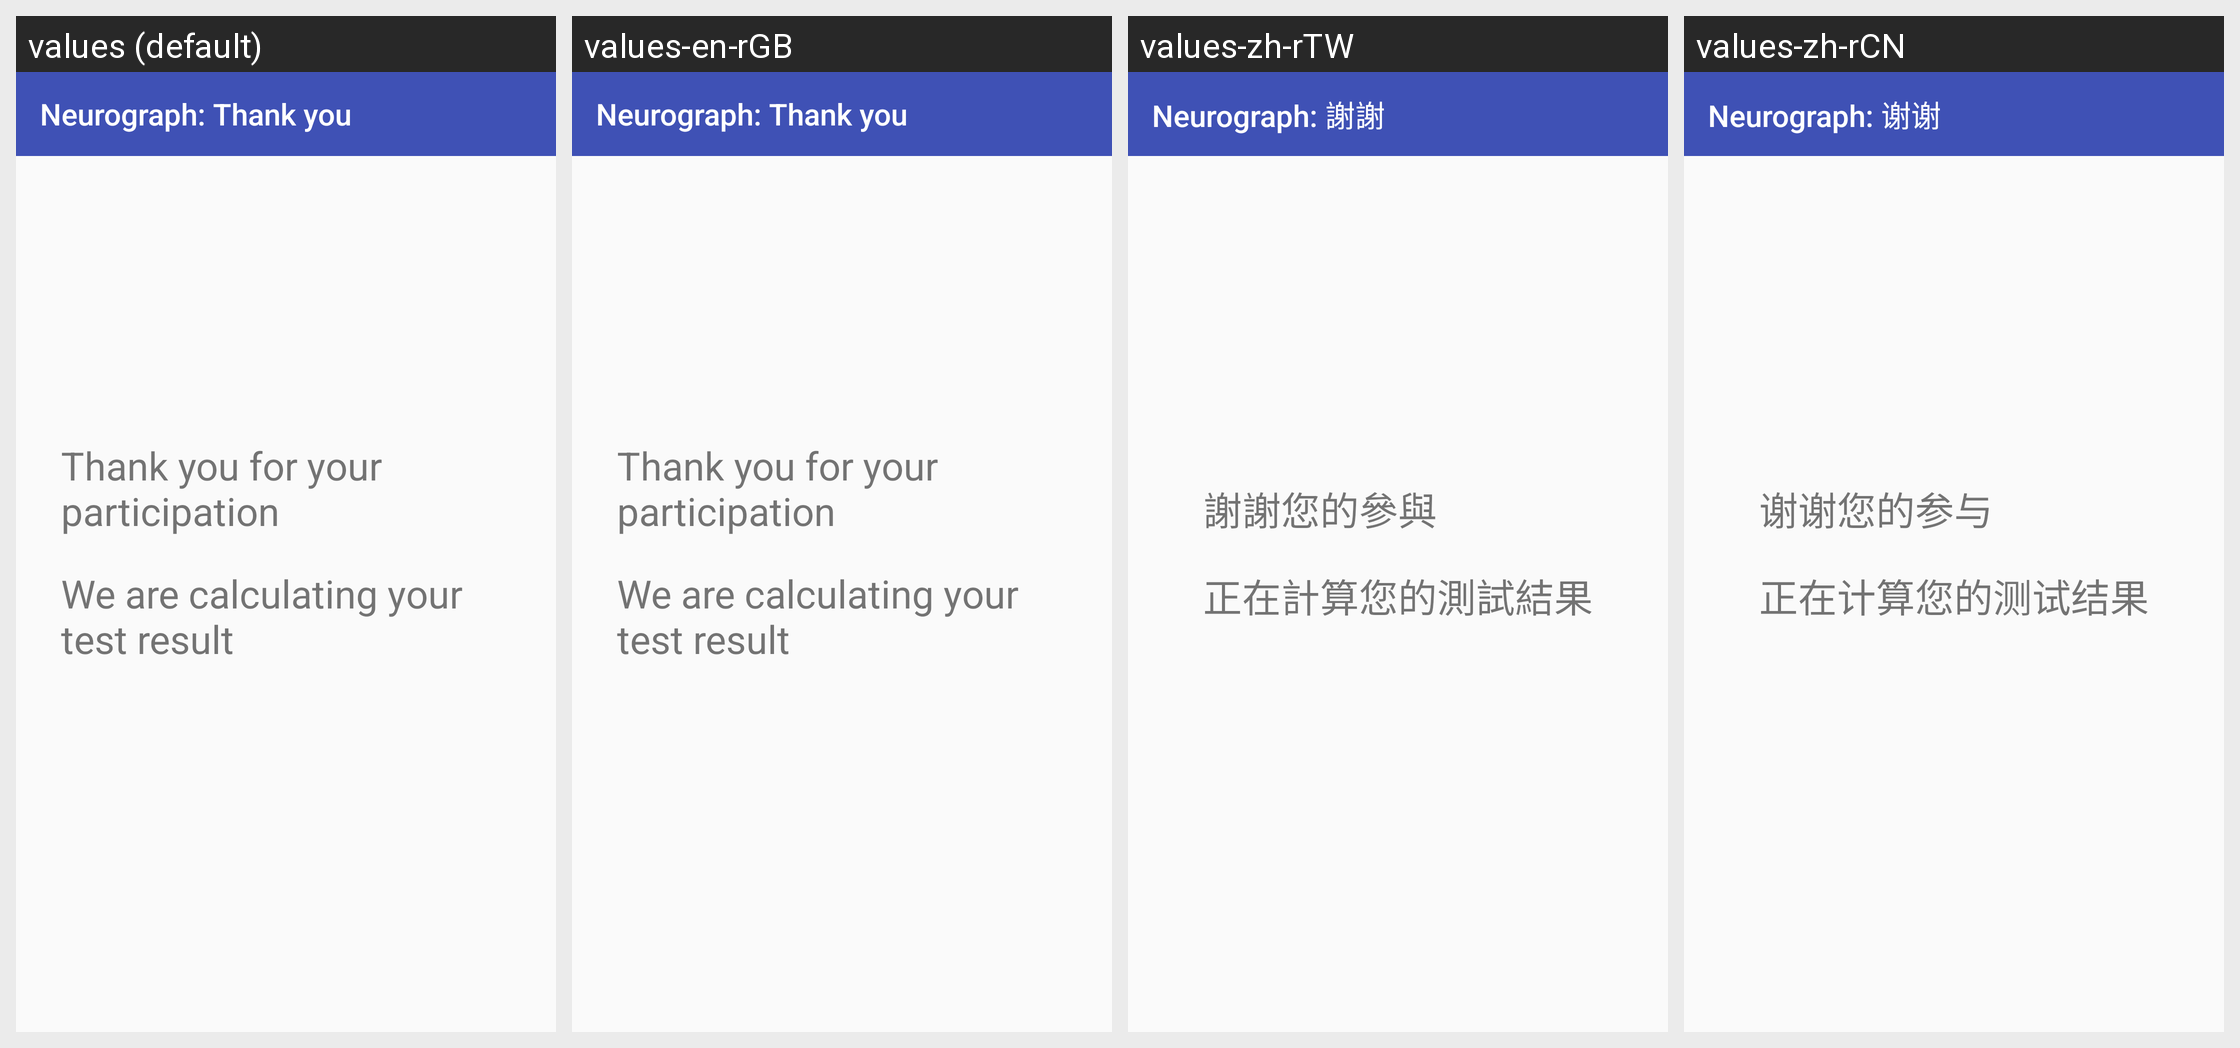

Locale-by-locale string values for the Android screen shown in this grid:
Android screen res/layout/activity_thank_you_parallel.xml rendered under 4 locales, left to right: values (default), values-en-rGB, values-zh-rTW, values-zh-rCN. Device: Nexus 5 (rendered at 1080×1920; each locale shown at half size, 540×960, under a caption strip naming it); theme AppTheme.
Other locales in the repository, not shown: values-de-rDE, values-en-rAU, values-es-rES, values-fr-rFR, values-it-rIT, values-ja-rJP, values-nl-rNL, values-pt-rPT, values-ru-rRU.
Strings drawn on this screen, with the default value and each locale's value (text and hints the layout hard-codes, and strings that could not be matched under every locale, appear in the picture but are not listed):

neurograph_thank_you_label
  values: Neurograph: Thank you
  values-en-rGB: Neurograph: Thank you
  values-zh-rTW: Neurograph: 謝謝
  values-zh-rCN: Neurograph: 谢谢

thank_you
  values: Thank you for your participation
  values-en-rGB: Thank you for your participation
  values-zh-rTW: 謝謝您的參與
  values-zh-rCN: 谢谢您的参与

calculating_test_result
  values: We are calculating your test result
  values-en-rGB: We are calculating your test result
  values-zh-rTW: 正在計算您的測試結果
  values-zh-rCN: 正在计算您的测试结果
